Run: headless pygame with SDL's dummy video driver; simulated clock (each Clock.tick advances the game by its frame time, no real sleeping); random seed 0; keys injected as events and as key.get_pressed() state; no mouse input.
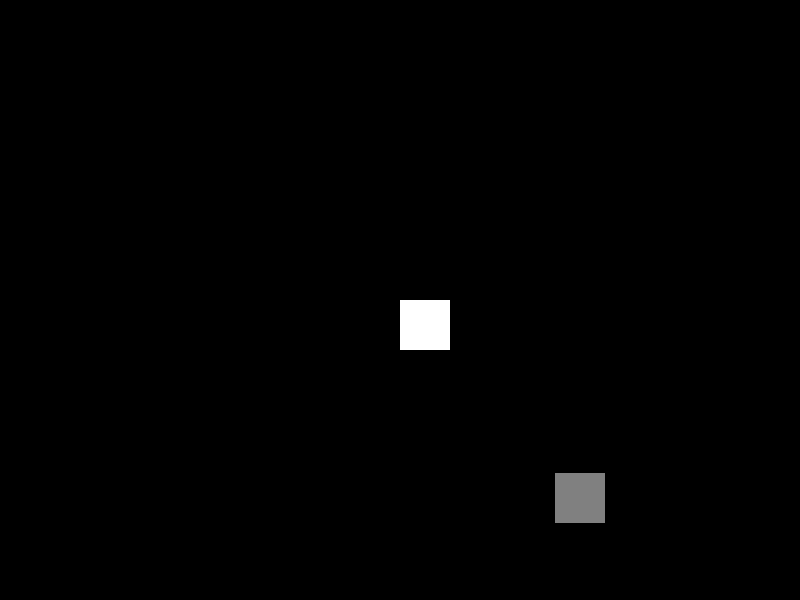
Frame 1 of 4 · flips 1–60 · no input
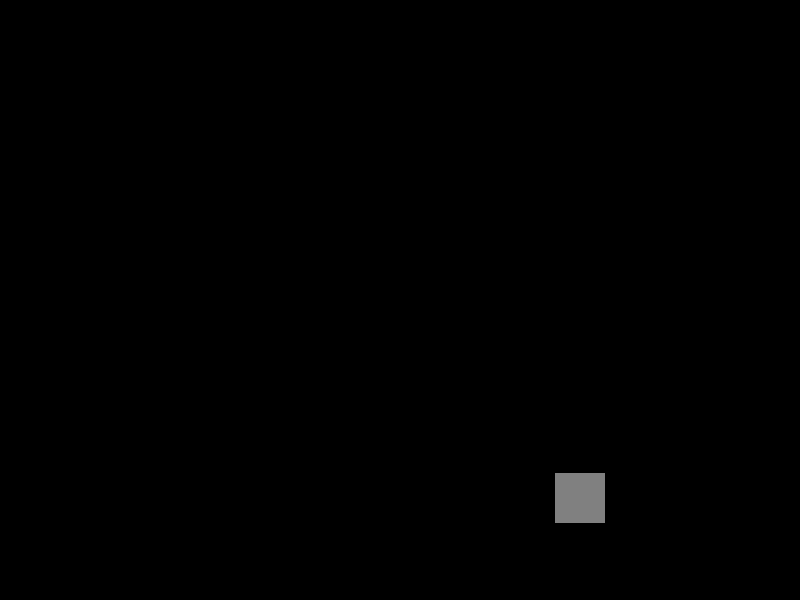
Frame 2 of 4 · flips 61–180 · tapped SPACE, RETURN · held RIGHT (→), D
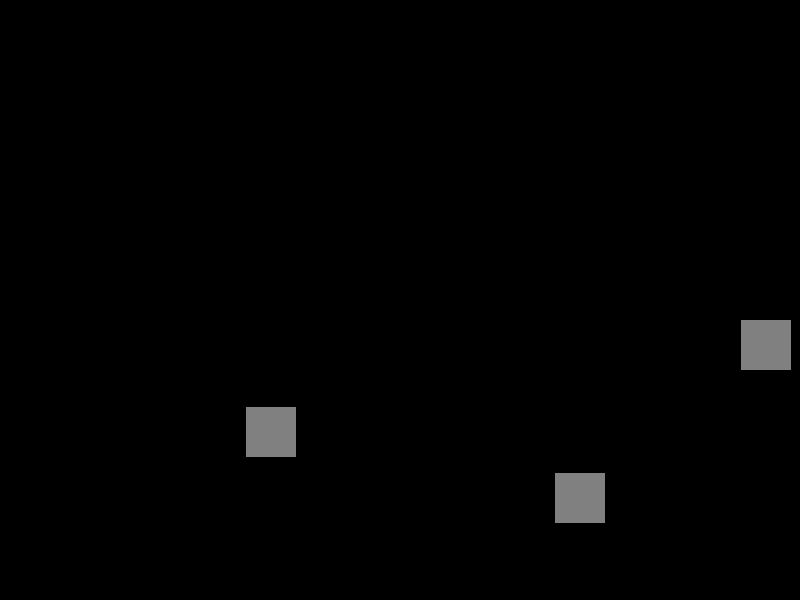
Frame 3 of 4 · flips 181–300 · held DOWN (↓), S
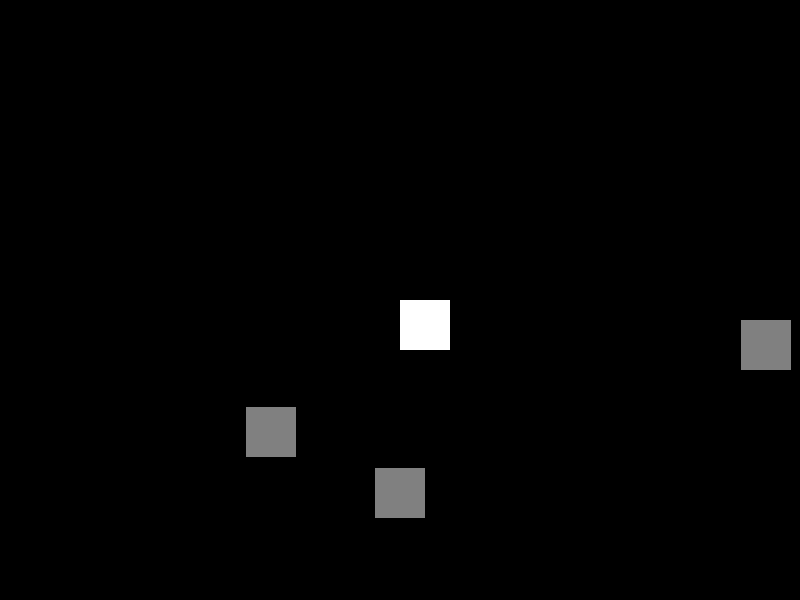
Frame 4 of 4 · flips 301–420 · held LEFT (←), A, UP (↑), W

The pygame program that drew these frames:

import pygame
import random

pygame.init()

WINDOW_WIDTH = 800
WINDOW_HEIGHT = 600
screen = pygame.display.set_mode((WINDOW_WIDTH, WINDOW_HEIGHT))
pygame.display.set_caption("AI")

SQUARE_SIZE = 50

LEARNING_RATE = 0.1
REWARD_ABSORB = 1
PENALTY_SPAWN = -0.5

class Square:
    def __init__(self, x, y):
        self.x = x
        self.y = y
        self.weight = 0

    def move(self, dx, dy):
        self.x += dx
        self.y += dy

    def absorb(self, other):
        self.weight += other.weight
        return True

    def spawn(self):
        new_x = random.randint(SQUARE_SIZE, WINDOW_WIDTH - SQUARE_SIZE)
        new_y = random.randint(SQUARE_SIZE, WINDOW_HEIGHT - SQUARE_SIZE)
        return Square(new_x, new_y)

square = Square(WINDOW_WIDTH // 2, WINDOW_HEIGHT // 2)
other_squares = []
running = True
while running:
    for event in pygame.event.get():
        if event.type == pygame.QUIT:
            running = False

    keys = pygame.key.get_pressed()
    if keys[pygame.K_LEFT]:
        square.move(-5, 0)
    if keys[pygame.K_RIGHT]:
        square.move(5, 0)
    if keys[pygame.K_UP]:
        square.move(0, -5)
    if keys[pygame.K_DOWN]:
        square.move(0, 5)

    for other in other_squares:
        if (square.x - other.x) ** 2 + (square.y - other.y) ** 2 <= (SQUARE_SIZE + 10) ** 2:
            if square.absorb(other):
                other_squares.remove(other)
                square.weight += REWARD_ABSORB

    if random.random() < 0.01:
        new_square = square.spawn()
        other_squares.append(new_square)
        square.weight += PENALTY_SPAWN

    square.weight += LEARNING_RATE * (square.weight - 1)

    screen.fill((0, 0, 0))
    pygame.draw.rect(screen, (255, 255, 255), (square.x, square.y, SQUARE_SIZE, SQUARE_SIZE))
    for other in other_squares:
        pygame.draw.rect(screen, (128, 128, 128), (other.x, other.y, SQUARE_SIZE, SQUARE_SIZE))
    pygame.display.flip()

pygame.quit()
